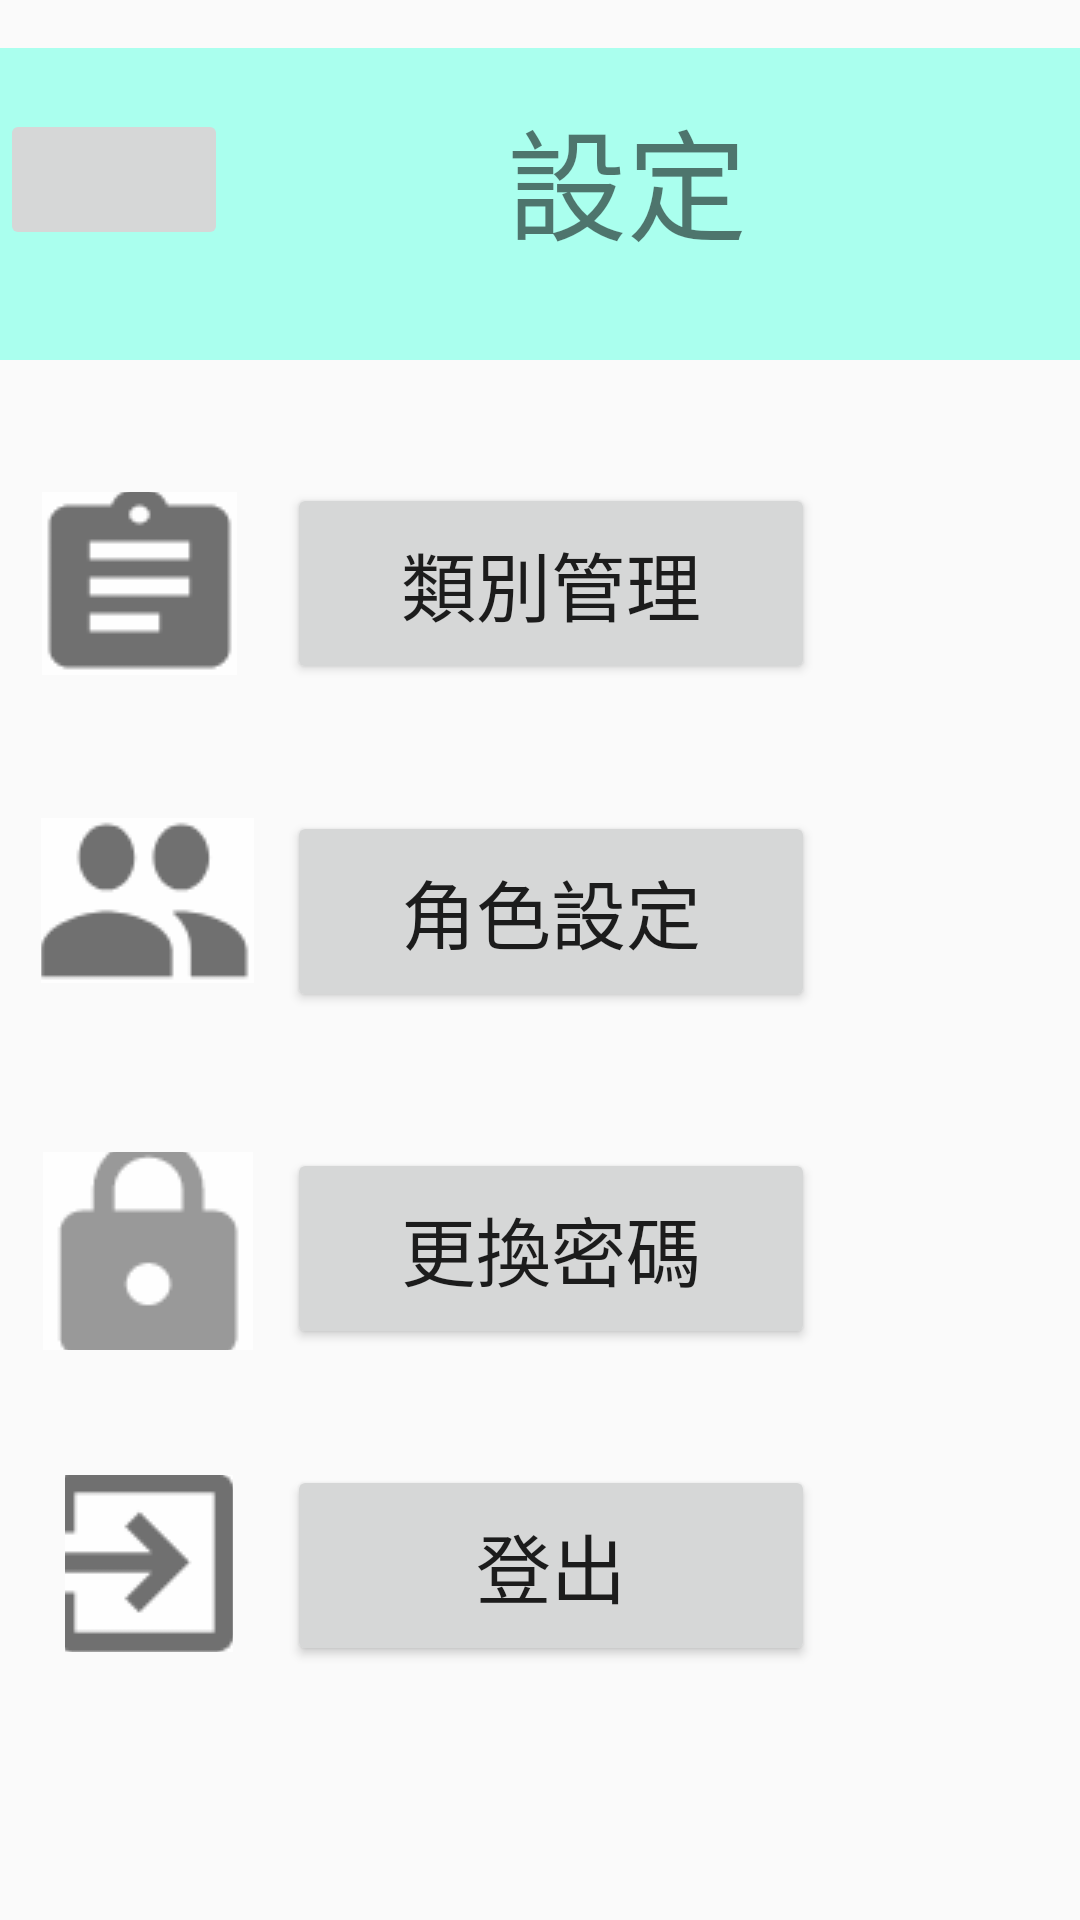

Layout XML and referenced resources for this Android screen:
<!-- AndroidManifest.xml: application theme AppTheme -->
<!-- res/layout/activity_setting.xml -->
<?xml version="1.0" encoding="utf-8"?>
<androidx.constraintlayout.widget.ConstraintLayout xmlns:android="http://schemas.android.com/apk/res/android"
    xmlns:app="http://schemas.android.com/apk/res-auto"
    xmlns:tools="http://schemas.android.com/tools"
    android:layout_width="match_parent"
    android:layout_height="match_parent"
    tools:context=".setting">
    <FrameLayout
        android:id="@+id/frameLayout"
        android:layout_width="418dp"
        android:layout_height="120dp"
        app:layout_constraintStart_toStartOf="parent"
        app:layout_constraintTop_toTopOf="parent">

        <ImageView
            android:id="@+id/imageView211"
            android:layout_width="418dp"
            android:layout_height="120dp"
            android:layout_marginTop="16dp"
            android:background="#AAFFEE" />

        <TextView
            android:id="@+id/textView"
            android:layout_width="wrap_content"
            android:layout_height="wrap_content"
            android:layout_alignParentEnd="false"
            android:layout_alignParentRight="true"
            android:layout_alignParentBottom="true"
            android:layout_gravity="center"
            android:text="設定"
            android:textSize="40sp"
            android:visibility="visible" />

        <ImageButton
            android:id="@+id/backBtn"
            android:layout_width="76dp"
            android:layout_height="47dp"
            android:layout_gravity="center_vertical"
            app:srcCompat="@drawable/pre_page" />

    </FrameLayout>
    <Button
        android:id="@+id/categoryBtn"
        android:layout_width="176dp"
        android:layout_height="67dp"
        android:layout_marginStart="32dp"
        android:layout_marginLeft="32dp"
        android:text="類別管理"
        android:textSize="25dp"
        app:layout_constraintBottom_toBottomOf="parent"
        app:layout_constraintEnd_toEndOf="parent"
        app:layout_constraintHorizontal_bias="0.418"
        app:layout_constraintStart_toStartOf="parent"
        app:layout_constraintTop_toTopOf="parent"
        app:layout_constraintVertical_bias="0.281" />

    <ImageButton
        android:id="@+id/passwordImgBtn"
        android:layout_width="70dp"
        android:layout_height="66dp"
        app:layout_constraintBottom_toBottomOf="parent"
        app:layout_constraintEnd_toEndOf="parent"
        app:layout_constraintHorizontal_bias="0.049"
        app:layout_constraintStart_toStartOf="parent"
        app:layout_constraintTop_toTopOf="parent"
        app:layout_constraintVertical_bias="0.669"
        app:srcCompat="@drawable/change_password_icon" />

    <Button
        android:id="@+id/roleBtn"
        android:layout_width="176dp"
        android:layout_height="67dp"
        android:layout_marginStart="32dp"
        android:layout_marginLeft="32dp"
        android:text="角色設定"
        android:textSize="25dp"
        app:layout_constraintBottom_toBottomOf="parent"
        app:layout_constraintEnd_toEndOf="parent"
        app:layout_constraintHorizontal_bias="0.418"
        app:layout_constraintStart_toStartOf="parent"
        app:layout_constraintTop_toTopOf="parent"
        app:layout_constraintVertical_bias="0.472" />

    <Button
        android:id="@+id/passwordBtn"
        android:layout_width="176dp"
        android:layout_height="67dp"
        android:layout_marginStart="32dp"
        android:layout_marginLeft="32dp"
        android:text="更換密碼"
        android:textSize="25dp"
        app:layout_constraintBottom_toBottomOf="parent"
        app:layout_constraintEnd_toEndOf="parent"
        app:layout_constraintHorizontal_bias="0.418"
        app:layout_constraintStart_toStartOf="parent"
        app:layout_constraintTop_toTopOf="parent"
        app:layout_constraintVertical_bias="0.668" />

    <Button
        android:id="@+id/logoutBtn"
        android:layout_width="176dp"
        android:layout_height="67dp"
        android:layout_marginStart="32dp"
        android:layout_marginLeft="32dp"
        android:text="登出"
        android:textSize="25dp"
        app:layout_constraintBottom_toBottomOf="parent"
        app:layout_constraintEnd_toEndOf="parent"
        app:layout_constraintHorizontal_bias="0.418"
        app:layout_constraintStart_toStartOf="parent"
        app:layout_constraintTop_toTopOf="parent"
        app:layout_constraintVertical_bias="0.852" />

    <ImageButton
        android:id="@+id/logoutImgBtn"
        android:layout_width="56dp"
        android:layout_height="59dp"
        app:layout_constraintBottom_toBottomOf="parent"
        app:layout_constraintEnd_toEndOf="parent"
        app:layout_constraintHorizontal_bias="0.071"
        app:layout_constraintStart_toStartOf="parent"
        app:layout_constraintTop_toTopOf="parent"
        app:layout_constraintVertical_bias="0.846"
        app:srcCompat="@drawable/log_out_icon" />

    <ImageButton
        android:id="@+id/categorImgBtn"
        android:layout_width="65dp"
        android:layout_height="61dp"
        app:layout_constraintBottom_toBottomOf="parent"
        app:layout_constraintEnd_toEndOf="parent"
        app:layout_constraintHorizontal_bias="0.047"
        app:layout_constraintStart_toStartOf="parent"
        app:layout_constraintTop_toTopOf="@+id/frameLayout"
        app:layout_constraintVertical_bias="0.283"
        app:srcCompat="@drawable/category_icon" />

    <ImageButton
        android:id="@+id/roleImgBtn"
        android:layout_width="71dp"
        android:layout_height="55dp"
        app:layout_constraintBottom_toBottomOf="parent"
        app:layout_constraintEnd_toEndOf="parent"
        app:layout_constraintHorizontal_bias="0.047"
        app:layout_constraintStart_toStartOf="parent"
        app:layout_constraintTop_toTopOf="parent"
        app:layout_constraintVertical_bias="0.466"
        app:srcCompat="@drawable/role_icon" />

</androidx.constraintlayout.widget.ConstraintLayout>
<!-- resources referenced by this layout -->
<resources>
  <!-- drawable category_icon: png bitmap (drawable, 770 bytes) -->
  <!-- drawable change_password_icon: png bitmap (drawable, 920 bytes) -->
  <!-- drawable log_out_icon: png bitmap (drawable, 606 bytes) -->
  <!-- drawable role_icon: png bitmap (drawable, 1323 bytes) -->
  <style name="AppTheme" parent="Theme.AppCompat.Light.NoActionBar">
          
          <item name="colorPrimary">@color/colorPrimary</item>
          <item name="colorPrimaryDark">@color/colorPrimaryDark</item>
          <item name="colorAccent">@color/colorAccent</item>
      </style>
  <color name="colorPrimary">#ed717d</color>
  <color name="colorPrimaryDark">#ed717d</color>
  <color name="colorAccent">#D81B60</color>
</resources>
